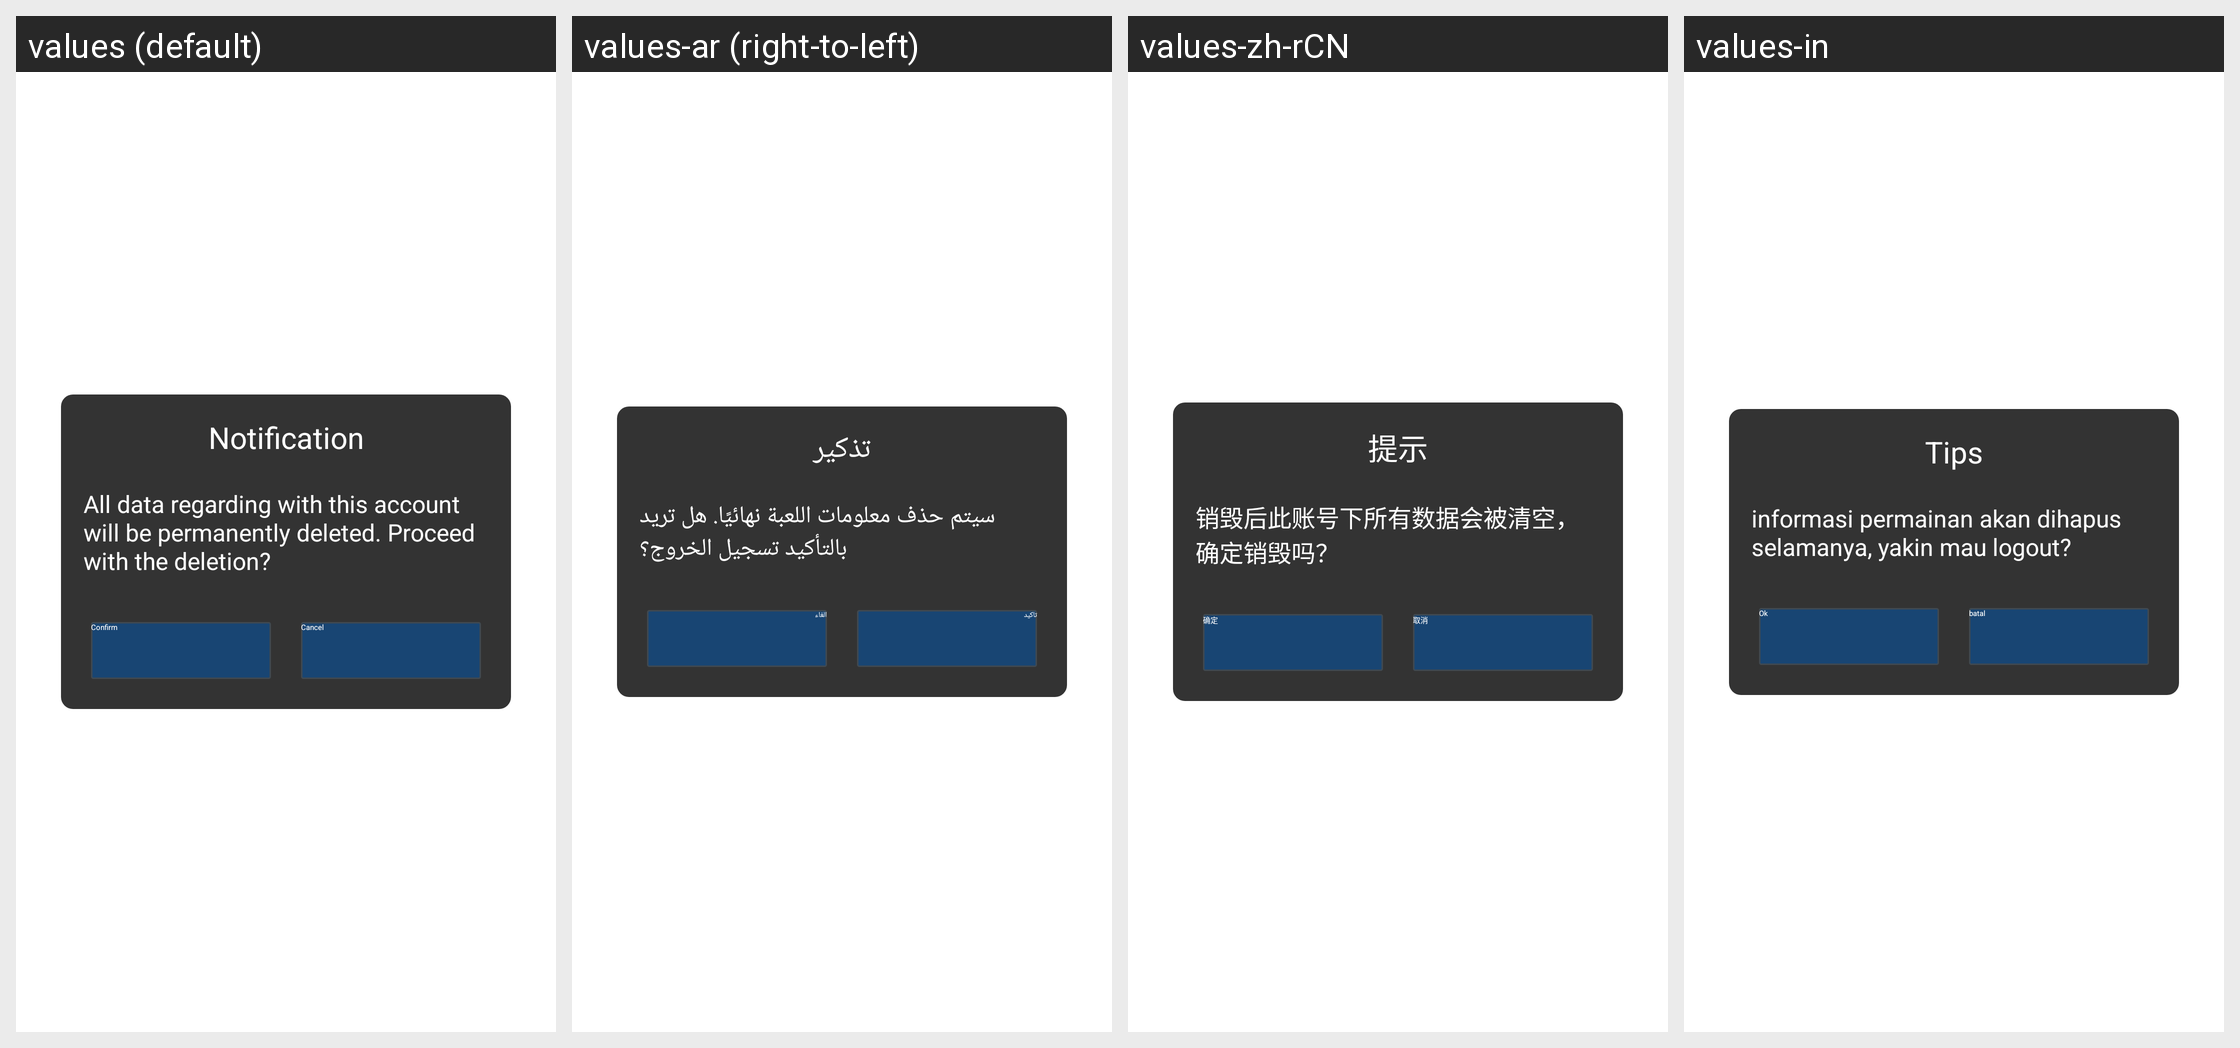

For this localized Android screen grid, give each drawn string resource with its value in every locale shown.
Android screen res/layout/qg_activity_trash_account.xml rendered under 4 locales, left to right: values (default), values-ar (right-to-left), values-zh-rCN, values-in. Device: Nexus 5 (rendered at 1080×1920; each locale shown at half size, 540×960, under a caption strip naming it); theme AppTheme.
Other locales in the repository, not shown: values-af, values-bn, values-cs, values-da, values-de, values-de-rDE, values-el, values-en-rGB, values-en-rSG, values-es, values-fi, values-fr, values-fr-rCA, values-fr-rFR, values-gu, values-hi, values-hr, values-hu, values-it, values-iw, values-ja, values-kn, values-ko, values-ko-rKR, values-ml, values-mr, values-ms-rMY, values-nb, values-nl, values-pa, values-pl, values-pt, values-pt-rPT, values-ro, values-ru, values-ru-rRU, values-sk, values-sv, values-ta, values-te, values-th, values-th-rTH, values-tl, values-tr, values-tr-rTR, values-vi, values-zh-rHK, values-zh-rTW.
Strings drawn on this screen, with the default value and each locale's value (text and hints the layout hard-codes, and strings that could not be matched under every locale, appear in the picture but are not listed):

hw_account_recover_title
  values: Notification
  values-ar: تذكير
  values-zh-rCN: 提示
  values-in: Tips

hw_account_trash_content
  values: All data regarding with this account will be permanently deleted. Proceed with the deletion?
  values-ar: سيتم حذف معلومات اللعبة نهائيًا. هل تريد بالتأكيد تسجيل الخروج؟
  values-zh-rCN: 销毁后此账号下所有数据会被清空，确定销毁吗？
  values-in: informasi permainan akan dihapus selamanya, yakin mau logout?

hw_account_trash_button_ok
  values: Confirm
  values-ar: تاكيد
  values-zh-rCN: 确定
  values-in: Ok

hw_account_trash_button_cancel
  values: Cancel
  values-ar: الغاء
  values-zh-rCN: 取消
  values-in: batal
